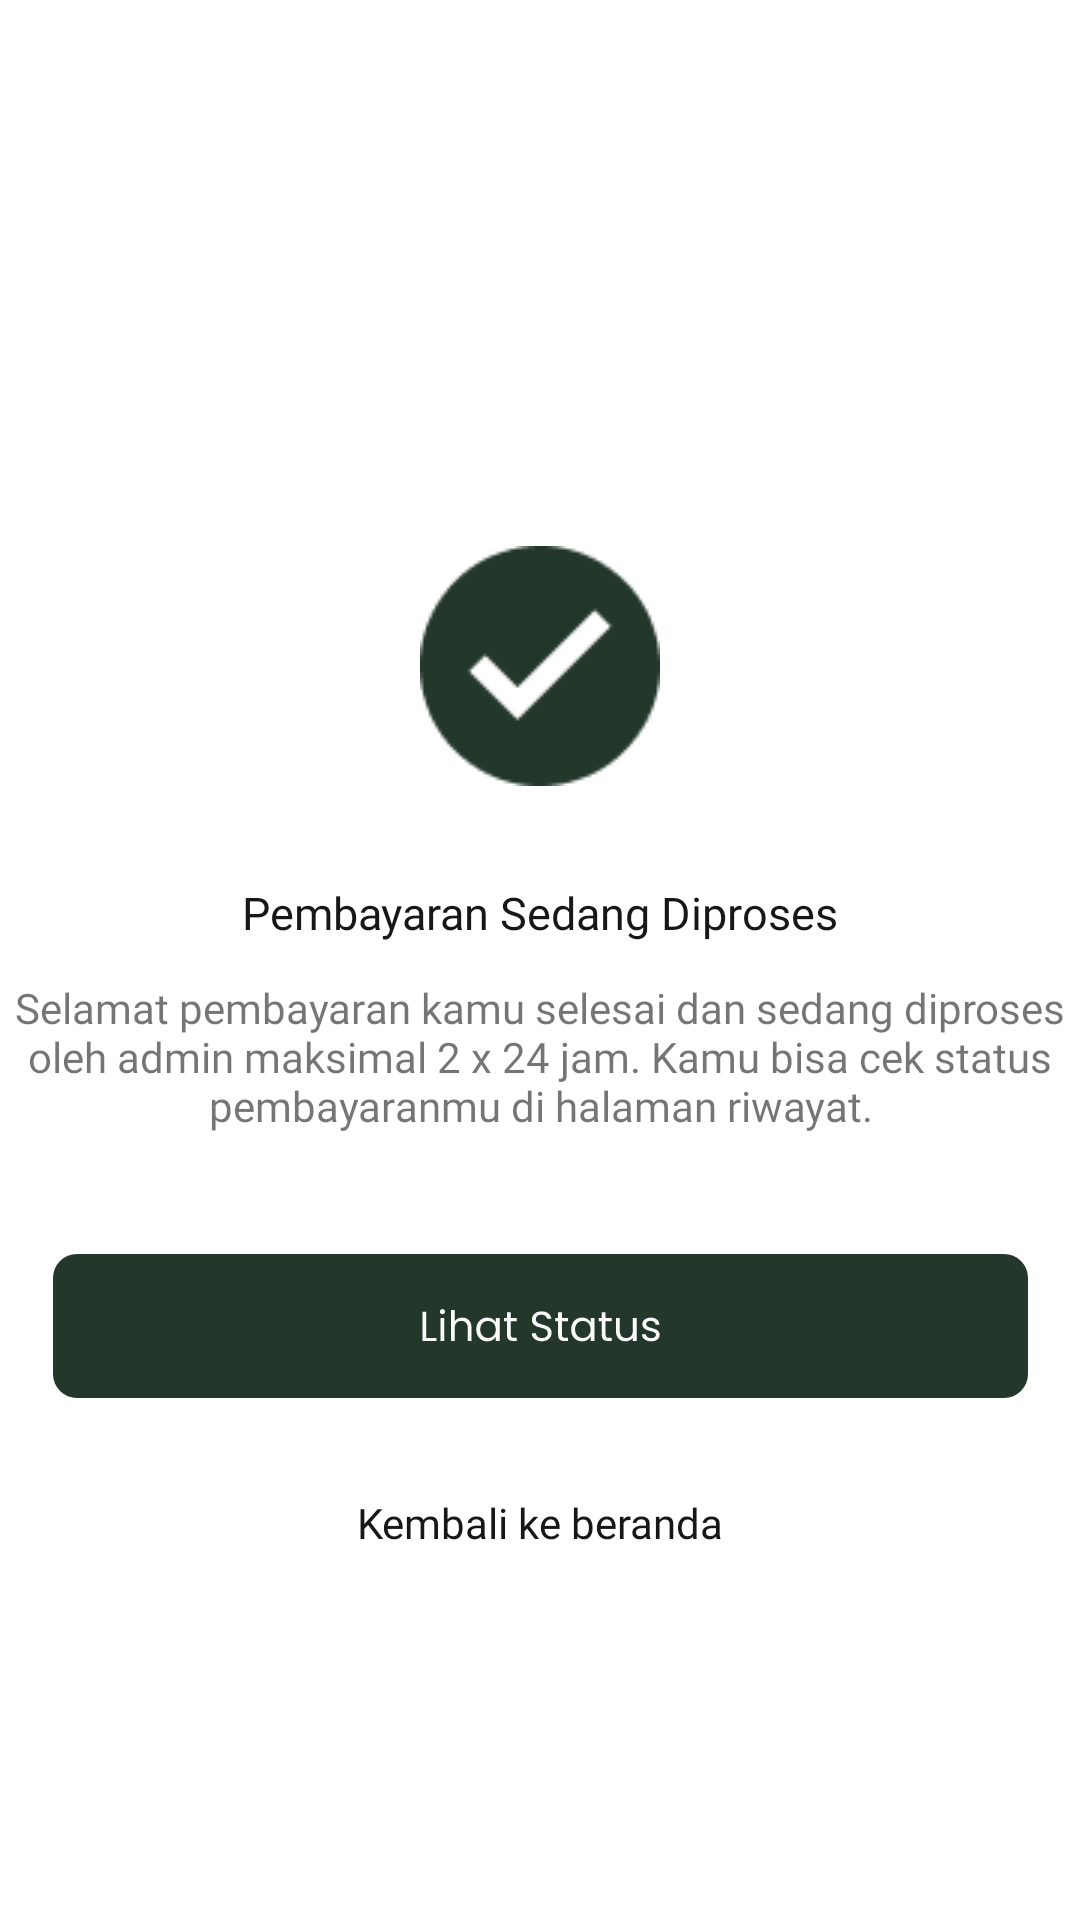

Produce the Android XML layout that renders to this screen, including the resource entries it uses.
<!-- AndroidManifest.xml: application theme Theme.KostHub -->
<!-- res/layout/fragment_pembayaran_diproses.xml -->
<?xml version="1.0" encoding="utf-8"?>
<androidx.constraintlayout.widget.ConstraintLayout xmlns:android="http://schemas.android.com/apk/res/android"
    xmlns:app="http://schemas.android.com/apk/res-auto"
    xmlns:tools="http://schemas.android.com/tools"
    android:layout_width="match_parent"
    android:layout_height="match_parent"
    tools:context=".ui.pencari.payment.PembayaranDiprosesFragment">


    <ImageView
        android:id="@+id/imageView33"
        android:layout_width="wrap_content"
        android:layout_height="wrap_content"
        android:layout_marginTop="182dp"
        android:src="@drawable/pembayarandiproses_centang"
        app:layout_constraintEnd_toEndOf="parent"
        app:layout_constraintStart_toStartOf="parent"
        app:layout_constraintTop_toTopOf="parent" />

    <TextView
        android:id="@+id/textView16"
        android:layout_width="wrap_content"
        android:layout_height="wrap_content"
        android:layout_marginTop="32dp"
        android:fontFamily="@font/poppins_bold"
        android:text="Pembayaran Sedang Diproses"
        android:textColor="#171717"
        android:textSize="15sp"
        app:layout_constraintEnd_toEndOf="parent"
        app:layout_constraintStart_toStartOf="parent"
        app:layout_constraintTop_toBottomOf="@+id/imageView33" />

    <TextView
        android:id="@+id/textView17"
        android:layout_width="wrap_content"
        android:layout_height="wrap_content"
        android:layout_marginTop="12dp"
        android:fontFamily="@font/poppins"
        android:text="Selamat pembayaran kamu selesai dan sedang diproses oleh admin maksimal 2 x 24 jam. Kamu bisa cek status pembayaranmu di halaman riwayat."
        android:textAlignment="center"
        app:layout_constraintEnd_toEndOf="parent"
        app:layout_constraintStart_toStartOf="parent"
        app:layout_constraintTop_toBottomOf="@+id/textView16" />

    <ImageView
        android:id="@+id/imageView34"
        android:layout_width="wrap_content"
        android:layout_height="wrap_content"
        android:layout_marginTop="40dp"
        android:src="@drawable/pembayarandiproses_lihatstatus"
        app:layout_constraintEnd_toEndOf="parent"
        app:layout_constraintStart_toStartOf="parent"
        app:layout_constraintTop_toBottomOf="@+id/textView17" />

    <TextView
        android:id="@+id/tv_kembaliKeBeranda"
        android:layout_width="wrap_content"
        android:layout_height="wrap_content"
        android:layout_marginTop="32dp"
        android:fontFamily="@font/poppins"
        android:text="Kembali ke beranda"
        android:textColor="#171717"
        app:layout_constraintEnd_toEndOf="@+id/imageView34"
        app:layout_constraintStart_toStartOf="@+id/imageView34"
        app:layout_constraintTop_toBottomOf="@+id/imageView34" />
</androidx.constraintlayout.widget.ConstraintLayout>
<!-- resources referenced by this layout -->
<resources>
  <!-- drawable pembayarandiproses_centang: png bitmap (drawable, 1811 bytes) -->
  <!-- drawable pembayarandiproses_lihatstatus: vector/xml drawable (drawable, 6534 chars, omitted) -->
  <style name="Theme.KostHub" parent="Theme.MaterialComponents.DayNight.DarkActionBar">
          
          <item name="colorPrimary">#23372B</item>
          <item name="colorPrimaryVariant">#335346</item>
          <item name="colorOnPrimary">#437167</item>
          
          <item name="colorSecondary">#538F8D</item>
          <item name="colorSecondaryVariant">#65B0B6</item>
          <item name="colorOnSecondary">#7BD1E2</item>
          
          <item name="android:statusBarColor">#FFFFFF</item>
          
          <item name="backgroundColor">#FAFAFB</item>
      </style>
</resources>
